Run: headless pygame with SDL's dummy video driver; simulated clock (each Clock.tick advances the game by its frame time, no real sleeping); random seed 0; keys injected as events and as key.get_pressed() state; no mouse input; restart key C tapped at the start of phases 3 and 4.
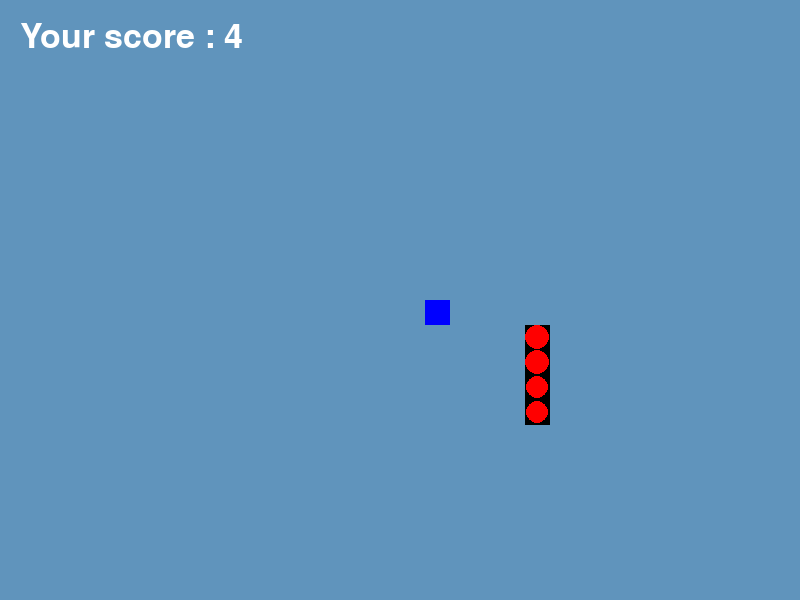
Frame 1 of 4 · flips 1–60 · no input
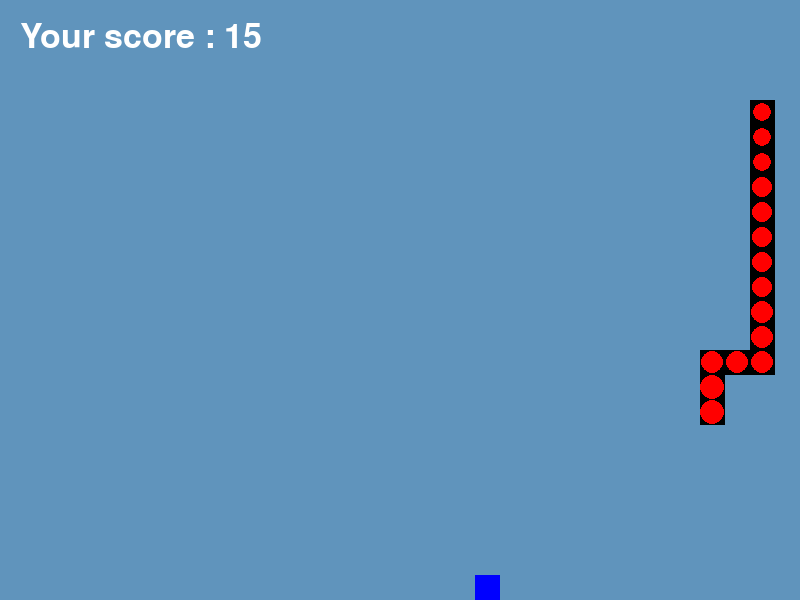
Frame 2 of 4 · flips 61–180 · tapped SPACE, RETURN · held RIGHT (→), D
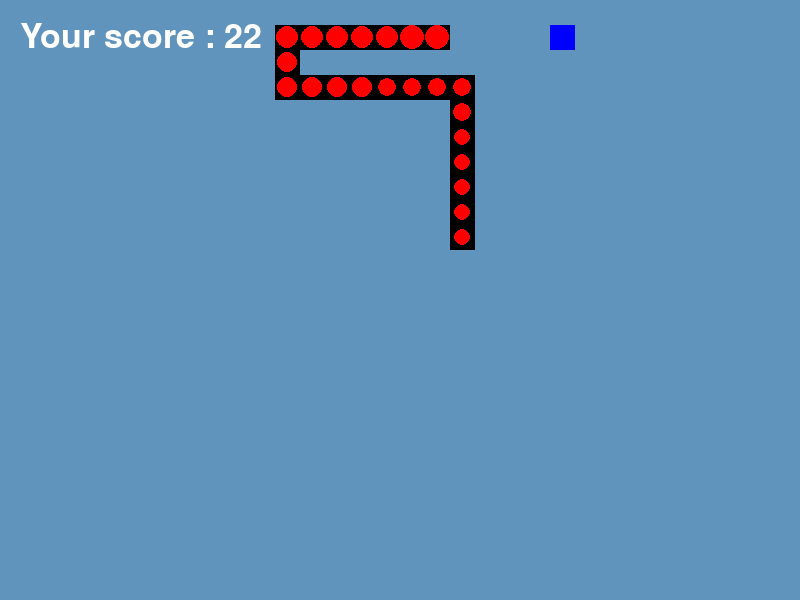
Frame 3 of 4 · flips 181–300 · tapped C · held DOWN (↓), S
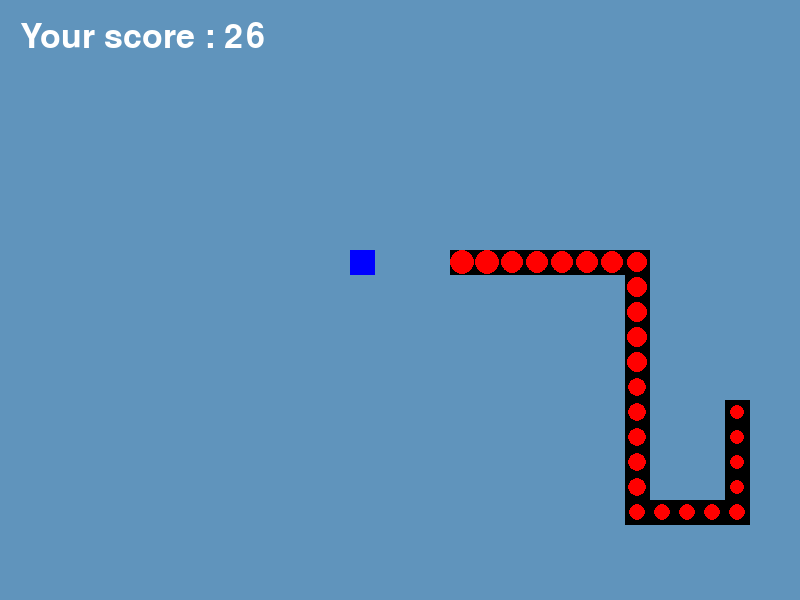
Frame 4 of 4 · flips 301–420 · tapped C · held LEFT (←), A, UP (↑), W

The pygame program that drew these frames:

import pygame
import time
import random


dis_width = 800
dis_height = 600

pygame.init()
dis = pygame.display.set_mode(size = (dis_width, dis_height))

pygame.display.set_caption('Snake game for eKids')

snake_speed = 10
snake_block = 25
clock = pygame.time.Clock()
font_style = pygame.font.SysFont(None, 50)

def draw_our_snake(snake_block, snake_list):
    for indx, cell in enumerate(snake_list):
        pygame.draw.rect(dis, black, [cell[0], cell[1], snake_block, snake_block ])
        pygame.draw.circle(dis, red, [cell[0]+snake_block/2, cell[1] + snake_block/2], snake_block/2-(len(snake_list) - indx)*0.2)

def message(msg, color, pos_x, pos_y):
    rendered_message = font_style.render(msg, True, color)
    dis.blit(rendered_message, [pos_x, pos_y])

white = (255, 255, 255)
black = (0, 0, 0)
blue = (0, 0, 255)
light_blue = (96, 148, 188)
red = (255, 0, 0)

def gameLoop():  # creating a function
    game_over = False
    game_close = False

    x1 = dis_width / 2
    y1 = dis_height / 2
    x1_change = 0
    y1_change = 0

    snake_list = []
    length_of_snake = 1
    food_x = round(random.randrange(0, dis_width - snake_block) / snake_block) * snake_block
    food_y = round(random.randrange(0, dis_height - snake_block) / snake_block) * snake_block

    while not game_close:

        while game_over == True:
            dis.fill(white)
            message("Ви програли! Q-Вихід або C-Грати знову", red, dis_width/7, dis_height/7)
            pygame.display.update()

            for event in pygame.event.get():
                if event.type == pygame.KEYDOWN:
                    if event.key == pygame.K_q:
                        game_close = True
                        game_over = False
                        exit()
                    if event.key == pygame.K_c:
                        gameLoop()

        for event in pygame.event.get():
            if event.type == pygame.QUIT:
                game_over = True
            elif event.type == pygame.KEYDOWN:
                print(event.key)
                if event.key == pygame.K_LEFT:
                    x1_change = -snake_block
                    y1_change = 0
                elif event.key == pygame.K_UP:
                    y1_change = -snake_block
                    x1_change = 0
                elif event.key == pygame.K_RIGHT:
                    x1_change = snake_block
                    y1_change = 0
                elif event.key == pygame.K_DOWN:
                    y1_change = snake_block
                    x1_change = 0
                elif event.key == pygame.K_KP7:
                    x1_change = -snake_block
                    y1_change = -snake_block
                elif event.key == pygame.K_KP1:
                    x1_change = -snake_block
                    y1_change = snake_block
                elif event.key == pygame.K_KP9:
                    x1_change = snake_block
                    y1_change = -snake_block
                elif event.key == pygame.K_KP3:
                    x1_change = snake_block
                    y1_change = snake_block

        # if x1 >= dis_width or x1 < 0 or y1 >= dis_height or y1 < 0:
        #     game_close = True

        if x1 >= dis_width:
            x1 = 0
        if x1 < 0:
            x1 = dis_width
        if y1 >= dis_height:
            y1 = 0
        if y1 < 0:
            y1 = dis_height

            # region demo mode
            # if y1 >= dis_height:
            #     y1 = -snake_block
            # elif x1 == (dis_width - snake_block) and x1_change == snake_block:
            #     x1_change = 0
            #     y1_change = snake_block
            # elif x1 == (dis_width - snake_block) and x1_change == 0 and y1_change == snake_block:
            #     x1_change = -snake_block
            #     y1_change = 0
            # elif x1 == 0 and x1_change == -snake_block:
            #     x1_change = 0
            #     y1_change = snake_block
            # elif x1 == 0 and x1_change == 0 and y1_change == snake_block:
            #     x1_change = snake_blockqqq
            #     y1_change = 0

        if x1 == food_x:
            x1_change = 0
        elif x1 > food_x:
            x1_change = -snake_block
            y1_change = 0
        elif x1 < food_x:
            x1_change = snake_block
            y1_change = 0

        if y1 == food_y:
            y1_change = 0
        elif y1 > food_y:
            x1_change = 0
            y1_change = -snake_block
        elif y1 < food_y:
            x1_change = 0
            y1_change = snake_block

        # region demo mode - end

        x1 = x1 + x1_change
        y1 = y1 + y1_change
        dis.fill(light_blue)
        pygame.draw.rect(dis, blue, [food_x, food_y, snake_block, snake_block])
        snake_head = []
        snake_head.append(x1)
        snake_head.append(y1)
        snake_list.append(snake_head)
        if len(snake_list) > length_of_snake:
            del snake_list[0]

        # for cell in snake_list[:-1]:
        #     if cell == snake_head:
        #         game_over = True

        draw_our_snake(snake_block, snake_list)

        message("Your score : " + length_of_snake.__str__(), white, 20, 20)
        pygame.display.update()

        if x1 == food_x and y1 == food_y:
            print("Yummy!!")
            food_x = round(random.randrange(0, dis_width - snake_block) / snake_block) * snake_block
            food_y = round(random.randrange(0, dis_height - snake_block) / snake_block) * snake_block
            length_of_snake += 1

        clock.tick(snake_speed)

    pygame.quit()
    quit()


gameLoop()
